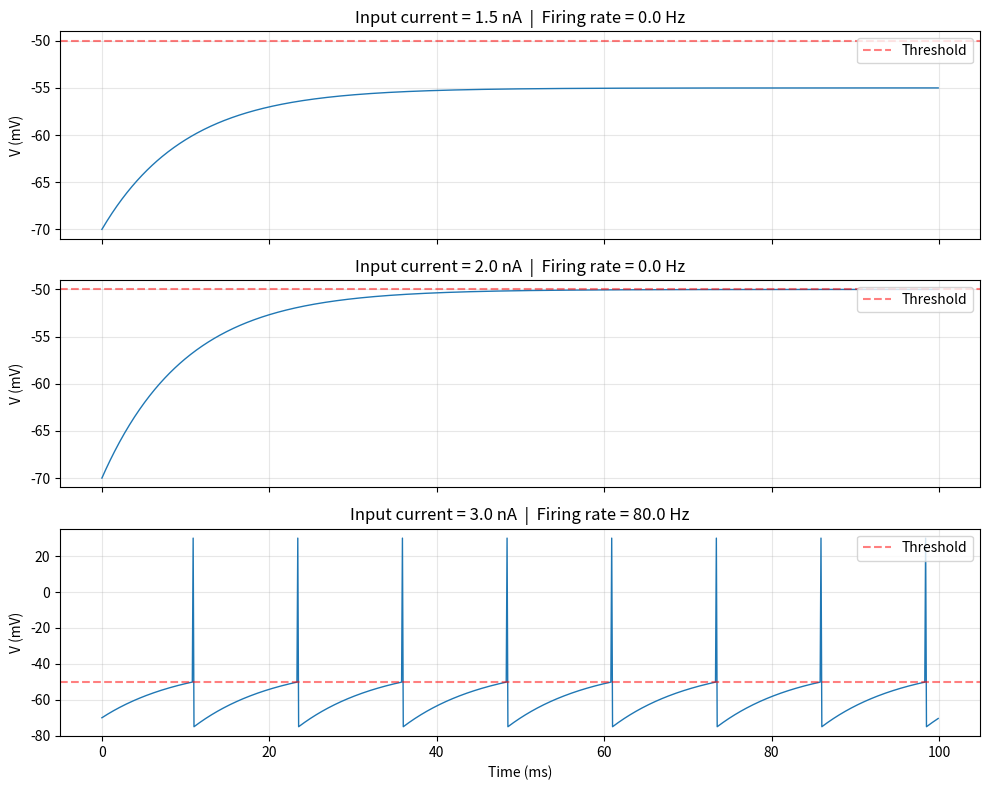

The script that saved this image:
import numpy as np
import matplotlib.pyplot as plt


# LIF model parameters (typical values from neuroscience literature)
TAU = 10.0          # membrane time constant (ms)
V_REST = -70.0       # resting potential (mV)
V_THRESHOLD = -50.0  # spike threshold (mV)
V_RESET = -75.0      # reset potential after a spike (mV)
R = 10.0             # membrane resistance (MOhm)

TIME_STEP = 0.1      # ms


def simulate_lif(input_current_func, duration=100.0):
    """
    Simulate a single LIF neuron driven by a given input current
    function I(t), using Euler integration.

    Returns time, voltage trace, and list of spike times.
    """
    steps = int(duration / TIME_STEP)

    t = 0.0
    v = V_REST

    times = np.zeros(steps)
    voltages = np.zeros(steps)
    spike_times = []

    for i in range(steps):
        times[i] = t
        voltages[i] = v

        I = input_current_func(t)

        dv = (-(v - V_REST) + R * I) / TAU
        v += dv * TIME_STEP

        if v >= V_THRESHOLD:
            v = V_RESET
            spike_times.append(t)
            voltages[i] = 30.0  # draw a visible spike spike in the plot

        t += TIME_STEP

    return times, voltages, spike_times


def constant_current(amplitude):
    """
    Returns a function representing a constant input current.
    """
    def I(t):
        return amplitude
    return I


def main():
    # Test with a few different constant current amplitudes
    amplitudes = [1.5, 2.0, 3.0]

    fig, axes = plt.subplots(len(amplitudes), 1, figsize=(10, 8), sharex=True)

    for ax, amp in zip(axes, amplitudes):
        times, voltages, spikes = simulate_lif(constant_current(amp), duration=100.0)

        firing_rate = len(spikes) / (100.0 / 1000.0)  # spikes per second (Hz)

        ax.plot(times, voltages, color="tab:blue", linewidth=1)
        ax.axhline(V_THRESHOLD, color="red", linestyle="--", alpha=0.5, label="Threshold")
        ax.set_ylabel("V (mV)")
        ax.set_title(f"Input current = {amp} nA  |  Firing rate = {firing_rate:.1f} Hz")
        ax.legend(loc="upper right")
        ax.grid(True, alpha=0.3)

        print(f"Current={amp} nA: {len(spikes)} spikes, firing rate = {firing_rate:.1f} Hz")

    axes[-1].set_xlabel("Time (ms)")
    plt.tight_layout()
    plt.savefig("lif_single_neuron.png", dpi=150)
    print("\nPlot saved as lif_single_neuron.png")


if __name__ == "__main__":
    main()
